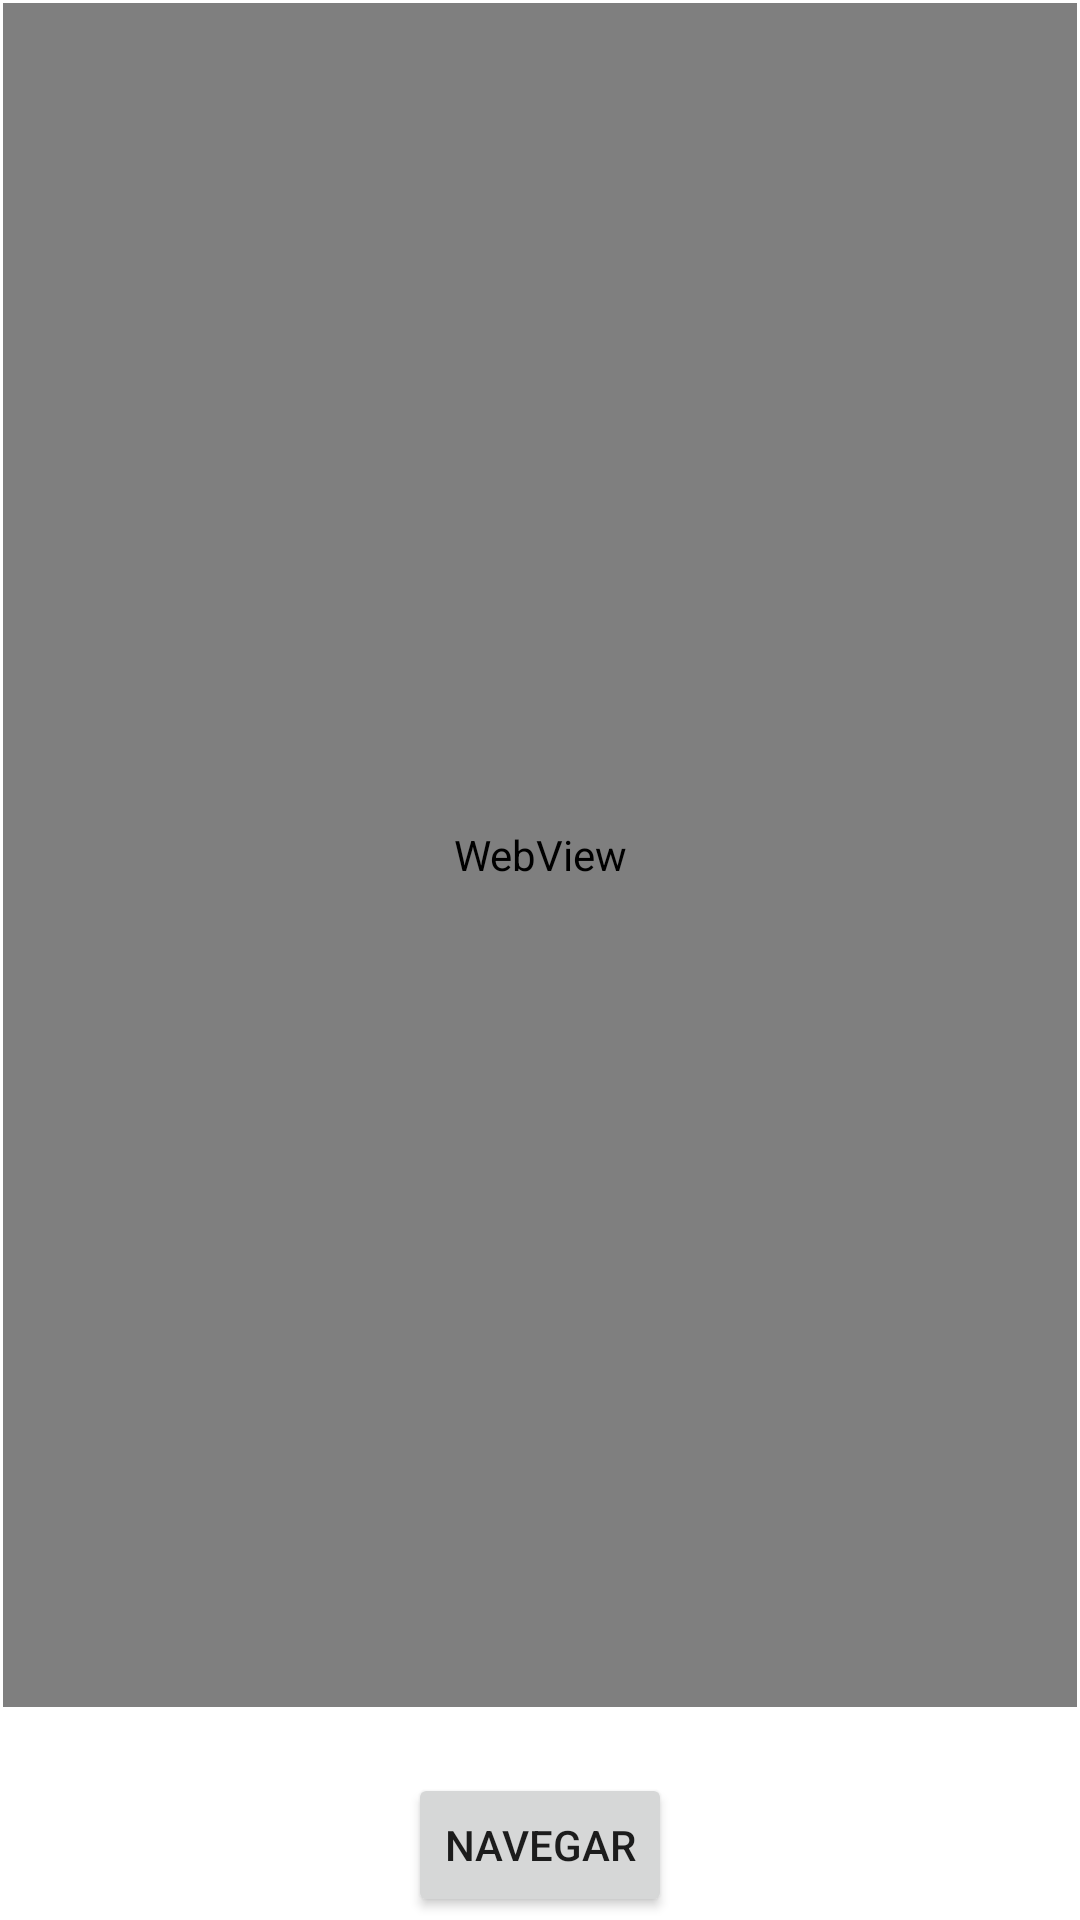

The Android layout XML behind this screen, and the referenced resources:
<!-- AndroidManifest.xml: application theme Theme.LoginNavigate -->
<!-- res/layout/activity_web.xml -->
<?xml version="1.0" encoding="utf-8"?>
<androidx.constraintlayout.widget.ConstraintLayout xmlns:android="http://schemas.android.com/apk/res/android"
    xmlns:app="http://schemas.android.com/apk/res-auto"
    xmlns:tools="http://schemas.android.com/tools"
    android:layout_width="match_parent"
    android:layout_height="match_parent"
    tools:context=".WebActivity">

    <WebView
        android:id="@+id/web_view1"
        android:layout_width="0dp"
        android:layout_height="0dp"
        android:layout_marginStart="1dp"
        android:layout_marginTop="1dp"
        android:layout_marginEnd="1dp"
        android:layout_marginBottom="22dp"
        app:layout_constraintBottom_toTopOf="@+id/btn_back"
        app:layout_constraintEnd_toEndOf="parent"
        app:layout_constraintStart_toStartOf="parent"
        app:layout_constraintTop_toTopOf="parent" />

    <Button
        android:id="@+id/btn_back"
        android:layout_width="wrap_content"
        android:layout_height="wrap_content"
        android:layout_marginBottom="1dp"
        android:onClick="navigate"
        android:text="@string/navigate"
        app:layout_constraintBottom_toBottomOf="parent"
        app:layout_constraintEnd_toEndOf="parent"
        app:layout_constraintStart_toStartOf="parent"
        app:layout_constraintTop_toBottomOf="@+id/web_view1" />
</androidx.constraintlayout.widget.ConstraintLayout>
<!-- resources referenced by this layout -->
<resources>
  <string name="navigate">Navegar</string>
  <style name="Theme.LoginNavigate" parent="Theme.MaterialComponents.DayNight.DarkActionBar">
          
          <item name="colorPrimary">@color/purple_500</item>
          <item name="colorPrimaryVariant">@color/purple_700</item>
          <item name="colorOnPrimary">@color/white</item>
          
          <item name="colorSecondary">@color/teal_200</item>
          <item name="colorSecondaryVariant">@color/teal_700</item>
          <item name="colorOnSecondary">@color/black</item>
          
          <item name="android:statusBarColor">?attr/colorPrimaryVariant</item>
          
      </style>
  <!-- not gathered from this repository: default colours our renderer supplied (Android Studio template values) -->
  <color name="purple_500">#FF6200EE</color>
  <color name="purple_700">#FF3700B3</color>
  <color name="teal_200">#FF03DAC5</color>
  <color name="teal_700">#FF018786</color>
  <color name="black">#FF000000</color>
  <color name="white">#FFFFFFFF</color>
</resources>
